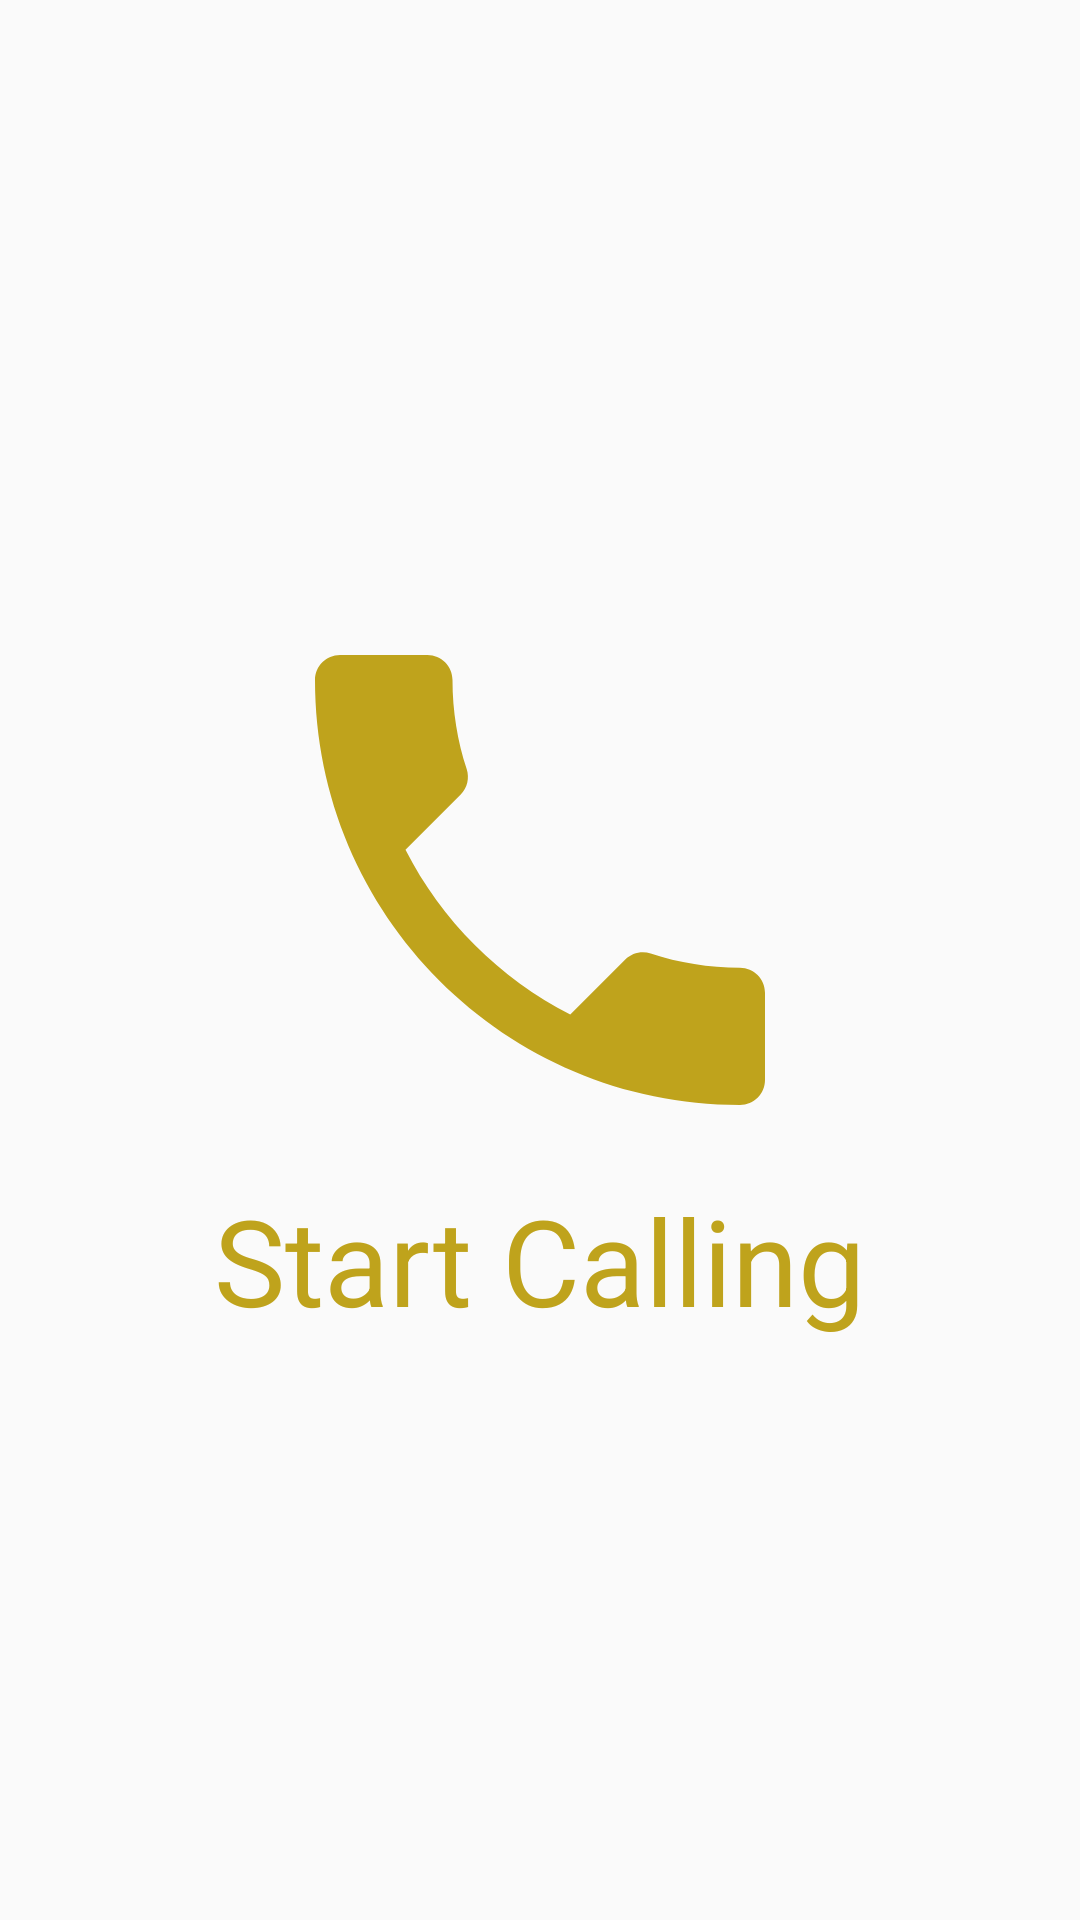

Reconstruct the res/layout file that produces this screen, plus the resources it refers to.
<!-- AndroidManifest.xml: application theme AppTheme -->
<!-- res/layout/tab_calls.xml -->
<?xml version="1.0" encoding="utf-8"?>
<LinearLayout xmlns:android="http://schemas.android.com/apk/res/android"
    android:layout_width="match_parent"
    android:layout_height="match_parent"
    android:orientation="vertical"
    android:gravity="center">


    <ImageView
        android:layout_width="wrap_content"
        android:layout_height="wrap_content"
        android:layout_gravity="center"
        android:src="@drawable/ic_call"/>

    <TextView
        android:layout_width="wrap_content"
        android:layout_height="wrap_content"
        android:layout_gravity="center"
        android:text="Start Calling"
        android:textSize="40sp"
        android:textColor="#bfa31c"/>

</LinearLayout>
<!-- resources referenced by this layout -->
<resources>
  <!-- drawable ic_call (drawable) -->
  <vector android:height="200dp" android:tint="#BFA31C"
      android:viewportHeight="24.0" android:viewportWidth="24.0"
      android:width="200dp" xmlns:android="http://schemas.android.com/apk/res/android">
      <path android:fillColor="#FF000000" android:pathData="M6.62,10.79c1.44,2.83 3.76,5.14 6.59,6.59l2.2,-2.2c0.27,-0.27 0.67,-0.36 1.02,-0.24 1.12,0.37 2.33,0.57 3.57,0.57 0.55,0 1,0.45 1,1V20c0,0.55 -0.45,1 -1,1 -9.39,0 -17,-7.61 -17,-17 0,-0.55 0.45,-1 1,-1h3.5c0.55,0 1,0.45 1,1 0,1.25 0.2,2.45 0.57,3.57 0.11,0.35 0.03,0.74 -0.25,1.02l-2.2,2.2z"/>
  </vector>
  <style name="AppTheme" parent="Theme.AppCompat.Light.NoActionBar">
          
          <item name="colorPrimary">@color/colorPrimary</item>
          <item name="colorPrimaryDark">@color/colorPrimaryDark</item>
          <item name="colorAccent">@color/colorAccent</item>
      </style>
  <color name="colorPrimary">#48000000</color>
  <color name="colorPrimaryDark">#6e6e6e</color>
  <color name="colorAccent">#000000</color>
</resources>
